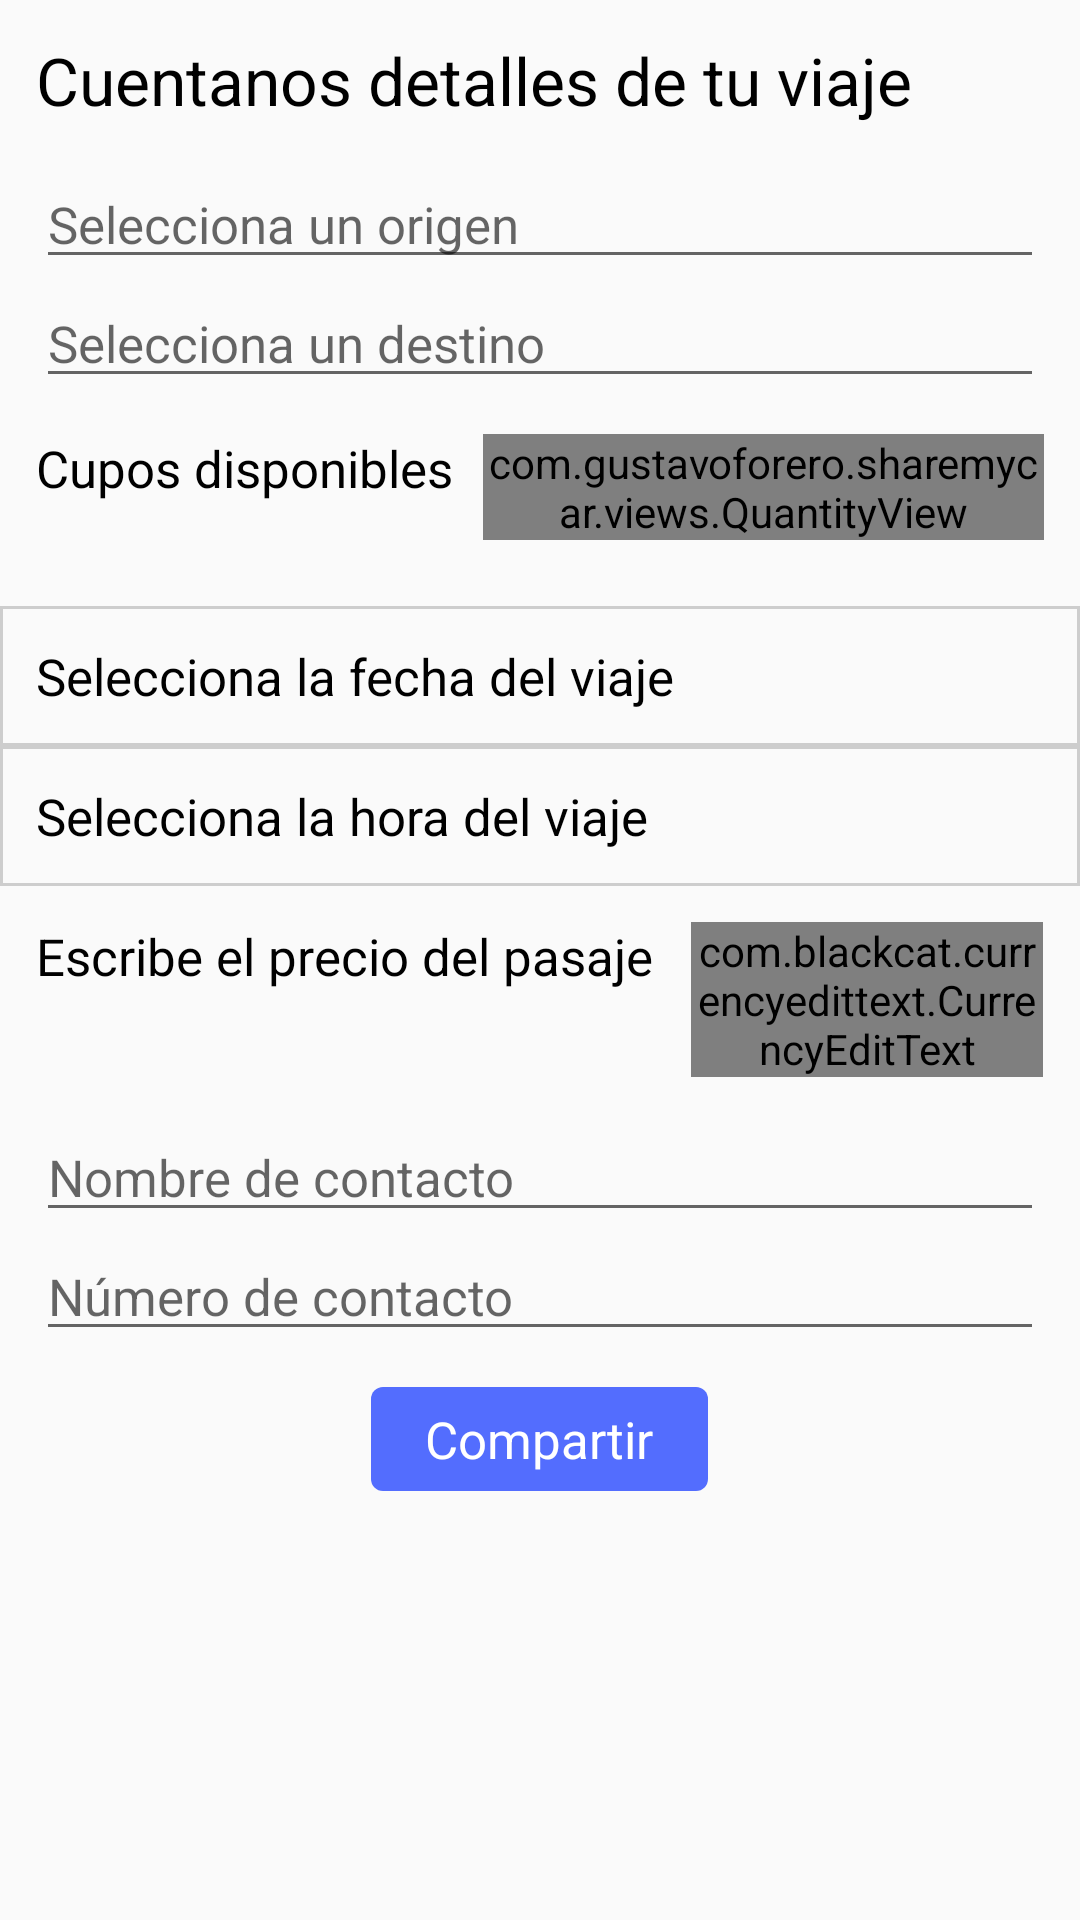

Write the Android layout XML for this screen, with the resource values it uses.
<!-- AndroidManifest.xml: application theme AppTheme -->
<!-- res/layout/activity_create_post.xml -->
<?xml version="1.0" encoding="utf-8"?>
<LinearLayout xmlns:android="http://schemas.android.com/apk/res/android"
    xmlns:app="http://schemas.android.com/apk/res-auto"
    xmlns:tools="http://schemas.android.com/tools"
    android:layout_width="match_parent"
    android:layout_height="match_parent"
    android:gravity="center|top"
    android:orientation="vertical"
    tools:context=".activities.MainActivity">


    <LinearLayout
        android:layout_width="match_parent"
        android:layout_height="wrap_content"
        android:orientation="vertical"
        android:padding="@dimen/padding_medium">


        <TextView
            android:layout_width="wrap_content"
            android:layout_height="wrap_content"
            android:text="@string/mgs_about_trip"
            android:textColor="@android:color/black"
            android:textSize="@dimen/size_big_text"
            app:fontFamily="@font/ubuntu" />

        <EditText
            android:id="@+id/txt_origin"
            android:layout_width="match_parent"
            android:layout_height="wrap_content"
            android:layout_marginTop="@dimen/padding_medium"
            android:drawableStart="@drawable/ic_add_location_black"
            android:drawableLeft="@drawable/ic_add_location_black"
            android:focusable="false"
            android:clickable="false"

            android:hint="@string/title_choose_from"

            android:inputType="text"
            android:textColor="@android:color/black"
            android:textSize="@dimen/size_normal_text"
            app:fontFamily="@font/ubuntu_light" />

        <EditText
            android:id="@+id/txt_destination"
            android:layout_width="match_parent"
            android:layout_height="wrap_content"
            android:clickable="false"
            android:drawableEnd="@drawable/ic_add_location_black"
            android:drawableRight="@drawable/ic_add_location_black"
            android:focusable="false"
            android:hint="@string/title_choose_to"
            android:inputType="text"
            android:textColor="@android:color/black"
            android:textSize="@dimen/size_normal_text"
            app:fontFamily="@font/ubuntu_light" />


        <LinearLayout
            android:layout_width="match_parent"
            android:layout_height="wrap_content"
            android:layout_marginTop="@dimen/padding_medium">

            <TextView
                android:layout_width="wrap_content"

                android:layout_height="wrap_content"
                android:text="@string/lab_seats_available"
                android:textColor="@android:color/black"
                android:textSize="@dimen/size_normal_text"
                app:fontFamily="@font/ubuntu_light" />


            <com.gustavoforero.sharemycar.views.QuantityView
                android:id="@+id/quantity"
                android:layout_width="wrap_content"
                android:layout_height="wrap_content"
                android:layout_marginStart="@dimen/padding_normal"
                android:layout_marginLeft="@dimen/padding_normal"
                app:qv_maxQuantity="10"
                app:qv_quantityTextColor="@android:color/black" />

        </LinearLayout>

    </LinearLayout>

    <LinearLayout
        android:id="@+id/panel_date"
        android:layout_width="match_parent"
        android:layout_height="wrap_content"
        android:layout_marginTop="@dimen/padding_normal"
        android:background="@drawable/bg_date_selected"
        android:orientation="horizontal"
        android:padding="@dimen/padding_medium"
        android:weightSum="1">


        <TextView
            android:layout_width="0dp"
            android:layout_height="wrap_content"
            android:layout_weight="0.65"
            android:text="@string/lab_select_date"
            android:textColor="@android:color/black"
            android:textSize="@dimen/size_normal_text"
            app:fontFamily="@font/ubuntu_light" />

        <TextView
            android:id="@+id/lab_date"
            android:layout_width="0dp"
            android:layout_height="wrap_content"
            android:layout_weight="0.35"
            android:gravity="end"
            android:textColor="@android:color/black"
            android:textSize="@dimen/size_normal_text"
            app:fontFamily="@font/ubuntu_light" />
    </LinearLayout>

    <LinearLayout
        android:id="@+id/panel_hour"
        android:layout_width="match_parent"
        android:layout_height="wrap_content"
        android:background="@drawable/bg_date_selected"
        android:orientation="horizontal"
        android:padding="@dimen/padding_medium"
        android:weightSum="1">


        <TextView
            android:layout_width="0dp"
            android:layout_height="wrap_content"
            android:layout_weight="0.65"
            android:text="@string/lab_select_hour"
            android:textColor="@android:color/black"
            android:textSize="@dimen/size_normal_text"
            app:fontFamily="@font/ubuntu_light" />

        <TextView
            android:id="@+id/lab_hour"
            android:layout_width="0dp"
            android:layout_height="wrap_content"
            android:layout_weight="0.35"
            android:gravity="end"
            android:textColor="@android:color/black"
            android:textSize="@dimen/size_normal_text"
            app:fontFamily="@font/ubuntu_light" />
    </LinearLayout>

    <LinearLayout
        android:layout_width="match_parent"
        android:layout_height="wrap_content"
        android:orientation="horizontal"
        android:padding="@dimen/padding_medium">

        <TextView
            android:layout_width="0dp"
            android:layout_height="wrap_content"
            android:layout_weight="0.65"
            android:text="@string/hint_ticket_price"
            android:textColor="@android:color/black"
            android:textSize="@dimen/size_normal_text"
            app:fontFamily="@font/ubuntu_light" />

        <com.blackcat.currencyedittext.CurrencyEditText
            android:id="@+id/txt_price"
            android:layout_width="0dp"
            android:layout_height="wrap_content"
            android:layout_weight="0.35"
            android:gravity="center"
            android:textColor="@android:color/black"
            app:decimal_digits="0" />


    </LinearLayout>

    <LinearLayout
        android:layout_width="match_parent"
        android:layout_height="wrap_content"
        android:orientation="vertical"
        android:paddingStart="@dimen/padding_medium"
        android:paddingEnd="@dimen/padding_medium">

        <EditText

            android:id="@+id/txt_name"
            android:layout_width="match_parent"
            android:layout_height="wrap_content"
            android:hint="@string/hint_name"
            android:inputType="text"
            android:textColor="@android:color/black"
            android:textSize="@dimen/size_normal_text"
            app:fontFamily="@font/ubuntu_light" />

        <EditText

            android:id="@+id/txt_phone"
            android:layout_width="match_parent"
            android:layout_height="wrap_content"
            android:hint="@string/hint_number_phone"
            android:inputType="phone"
            android:maxLength="10"
            android:textColor="@android:color/black"
            android:textSize="@dimen/size_normal_text"
            app:fontFamily="@font/ubuntu_light" />

    </LinearLayout>

    <TextView
        android:id="@+id/lab_share"
        android:layout_width="wrap_content"
        android:layout_height="wrap_content"
        android:layout_marginTop="@dimen/padding_medium"
        android:background="@drawable/bg_corner"
        android:paddingStart="18dp"
        android:paddingTop="6dp"
        android:paddingEnd="18dp"
        android:paddingBottom="6dp"
        android:text="Compartir"
        android:textColor="@android:color/white"
        android:textSize="@dimen/size_normal_text"
        app:fontFamily="@font/ubuntu" />


</LinearLayout>
<!-- resources referenced by this layout -->
<resources>
  <dimen name="padding_medium">12dp</dimen>
  <dimen name="padding_normal">10dp</dimen>
  <dimen name="size_big_text">22sp</dimen>
  <dimen name="size_normal_text">17sp</dimen>
  <!-- drawable bg_corner (drawable) -->
  <?xml version="1.0" encoding="utf-8"?>
  <shape xmlns:android="http://schemas.android.com/apk/res/android"
      android:shape="rectangle">
      <corners android:radius="4dp" />
  
      <solid android:color="@color/colorAccent" />
  </shape>
  <!-- drawable bg_date_selected (drawable) -->
  <?xml version="1.0" encoding="utf-8"?>
  <shape xmlns:android="http://schemas.android.com/apk/res/android"
      android:shape="rectangle" >
        <stroke
            android:width="1dp"
            android:color="#cdcdcd" />
  </shape>
  <string name="hint_name">Nombre de contacto</string>
  <string name="hint_number_phone">Número de contacto</string>
  <string name="hint_ticket_price">Escribe el precio del pasaje</string>
  <string name="lab_seats_available">Cupos disponibles</string>
  <string name="lab_select_date">Selecciona la fecha del viaje</string>
  <string name="lab_select_hour">Selecciona la hora del viaje</string>
  <string name="mgs_about_trip">Cuentanos detalles de tu viaje</string>
  <string name="title_choose_from">Selecciona un origen</string>
  <string name="title_choose_to">Selecciona un destino</string>
  <style name="AppTheme" parent="Theme.AppCompat.Light.NoActionBar">
          
          <item name="colorPrimary">@color/colorPrimary</item>
          <item name="android:windowActionBar">false</item>
          <item name="colorPrimaryDark">@color/colorPrimaryDark</item>
          <item name="colorAccent">@color/colorAccent</item>
      </style>
  <color name="colorAccent">#536dfe</color>
  <color name="colorPrimary">#2148C0</color>
  <color name="colorPrimaryDark">#1942bf</color>
</resources>
